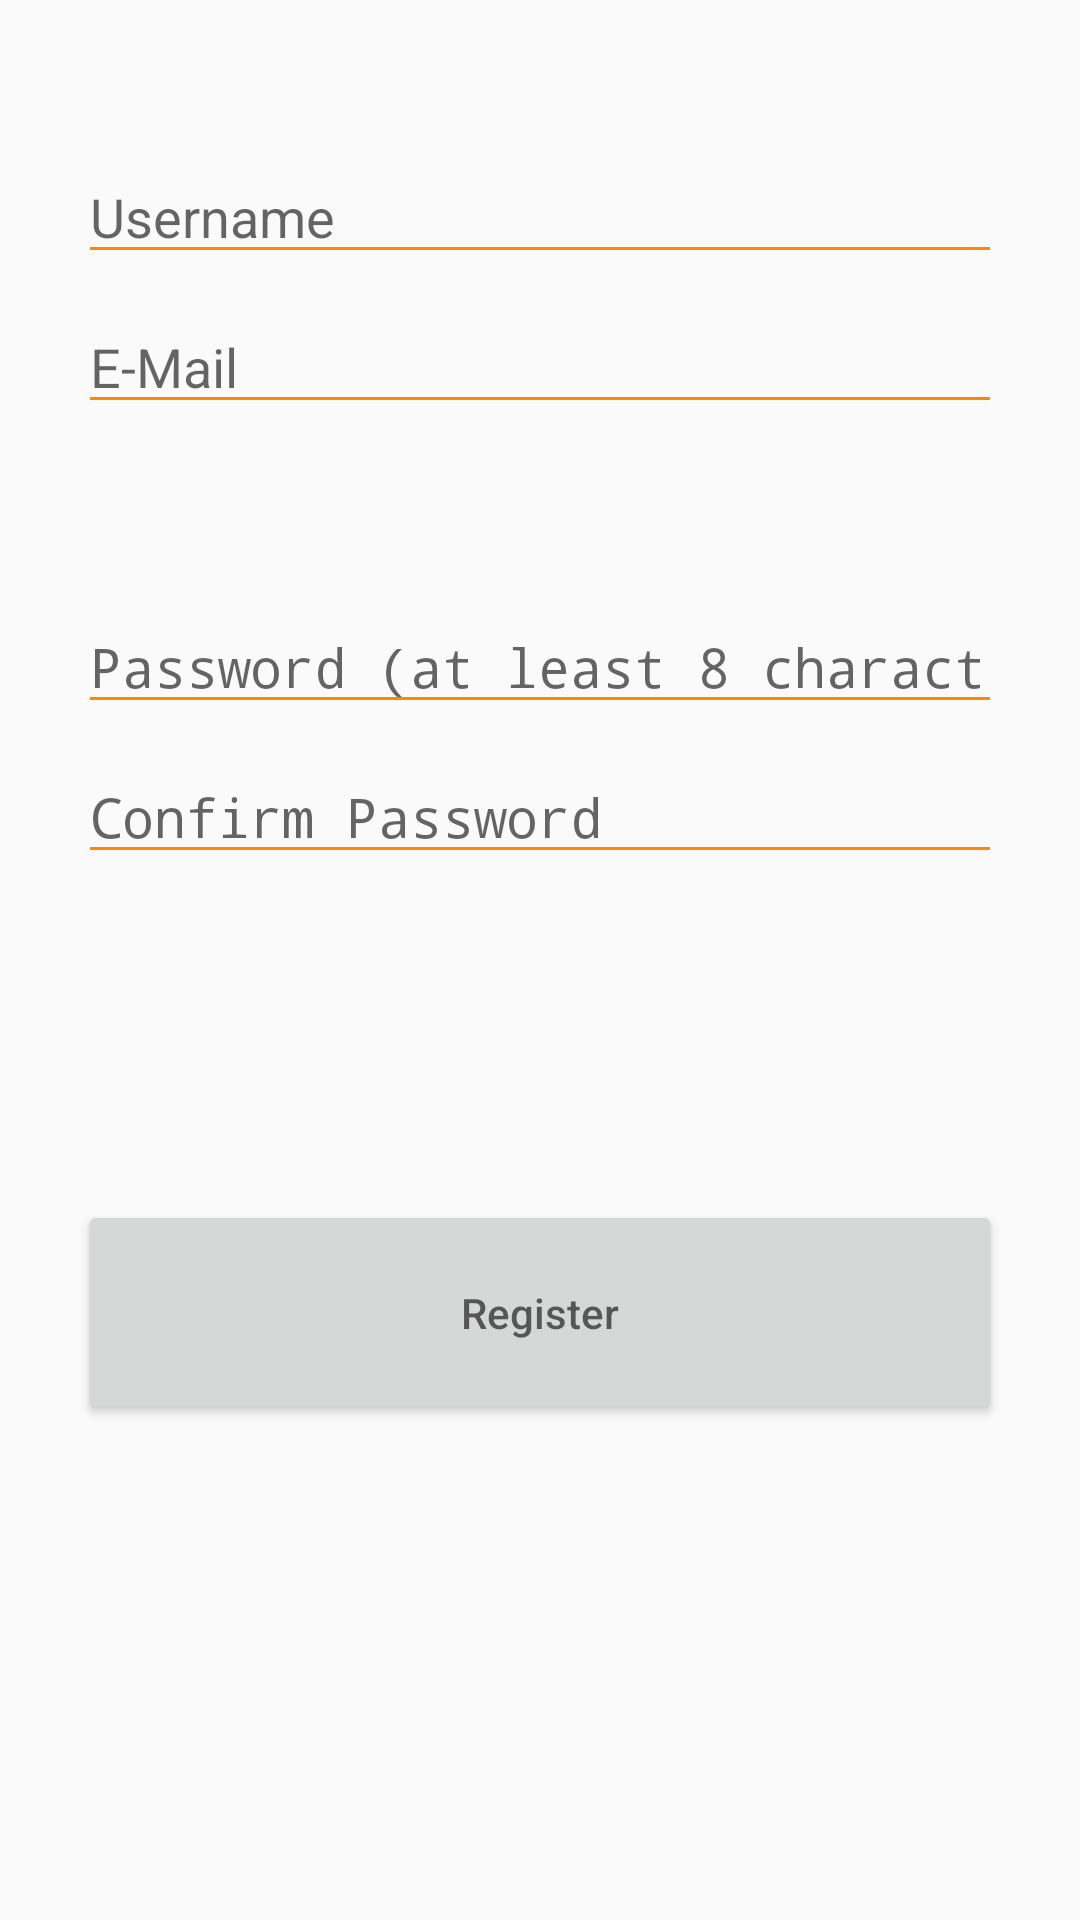

Android layout source for this screen:
<!-- AndroidManifest.xml: application theme AppTheme -->
<!-- res/layout/activity_register.xml -->
<?xml version="1.0" encoding="utf-8"?>
<RelativeLayout xmlns:android="http://schemas.android.com/apk/res/android"
    android:layout_width="match_parent"
    android:layout_height="match_parent"
    android:paddingLeft="16dp"
    android:paddingRight="16dp">

    <EditText
        android:id="@+id/registerScreenUsernameInput"
        style="@style/LoginRegisterScreenInputElement"
        android:layout_marginTop="50dp"
        android:backgroundTint="#ff8800"
        android:inputType="text"
        android:maxLines="1"
        android:hint="@string/registerScreenUsernameInput" />

    <EditText
        android:id="@+id/registerScreenEmailInput"
        style="@style/LoginRegisterScreenInputElement"
        android:layout_marginTop="100dp"
        android:backgroundTint="#ff8800"
        android:hint="@string/registerScreenEmailInput"
        android:inputType="textEmailAddress" />

    <TextView
        android:id="@+id/registerScreenUsernameErrorMessageTextView"
        style="@style/LoginRegisterScreenErrorMessageTextView"
        android:layout_marginTop="150dp"
        android:maxLines="2"
        android:ellipsize="none"
        android:maxEms="20"
        android:scrollHorizontally="false" />


    <EditText
        android:id="@+id/registerScreenPasswordInput"
        style="@style/LoginRegisterScreenInputElement"
        android:layout_marginTop="200dp"
        android:backgroundTint="#ff8800"
        android:hint="@string/registerScreenPasswordInput"
        android:inputType="textPassword" />

    <EditText
        android:id="@+id/registerScreenConfirmPasswordInput"
        style="@style/LoginRegisterScreenInputElement"
        android:layout_marginTop="250dp"
        android:backgroundTint="#ff8800"
        android:hint="@string/registerScreenConfirmPasswordInput"
        android:inputType="textPassword" />

    <TextView
        android:id="@+id/registerScreenPasswordErrorMessageTextView"
        style="@style/LoginRegisterScreenErrorMessageTextView"
        android:layout_marginTop="300dp"
        android:singleLine="false"/>

    <Button
        android:id="@+id/registerScreenRegisterButton"
        style="@style/LoginRegisterScreenInteractionElement"
        android:layout_height="75dp"
        android:layout_marginTop="400dp"
        android:hint="@string/registerScreenRegisterButton" />


</RelativeLayout>
<!-- resources referenced by this layout -->
<resources>
  <string name="registerScreenConfirmPasswordInput">Confirm Password</string>
  <string name="registerScreenEmailInput">E-Mail</string>
  <string name="registerScreenPasswordInput">Password (at least 8 characters)</string>
  <string name="registerScreenRegisterButton">Register</string>
  <string name="registerScreenUsernameInput">Username</string>
  <style name="LoginRegisterScreenErrorMessageTextView" parent="LoginRegisterScreenInteractionElement">
          <item name="android:textColor">#ff0000</item>
      </style>
  <style name="LoginRegisterScreenInputElement" parent="LoginRegisterScreenInteractionElement">
          <item name="android:backgroundTint">#ff8800</item>
      </style>
  <style name="LoginRegisterScreenInteractionElement">
          <item name="android:layout_width">match_parent</item>
          <item name="android:layout_height">wrap_content</item>
          <item name="android:layout_marginRight">10dp</item>
          <item name="android:layout_marginLeft">10dp</item>
      </style>
  <style name="AppTheme" parent="Theme.AppCompat.Light.DarkActionBar">
          
          <item name="colorPrimary">@color/colorPrimary</item>
          <item name="colorPrimaryDark">@color/colorPrimaryDark</item>
          <item name="colorAccent">@color/colorAccent</item>
      </style>
  <color name="colorPrimary">#ff8800</color>
  <color name="colorPrimaryDark">#ff5e00</color>
  <color name="colorAccent">#ff5e00</color>
</resources>
